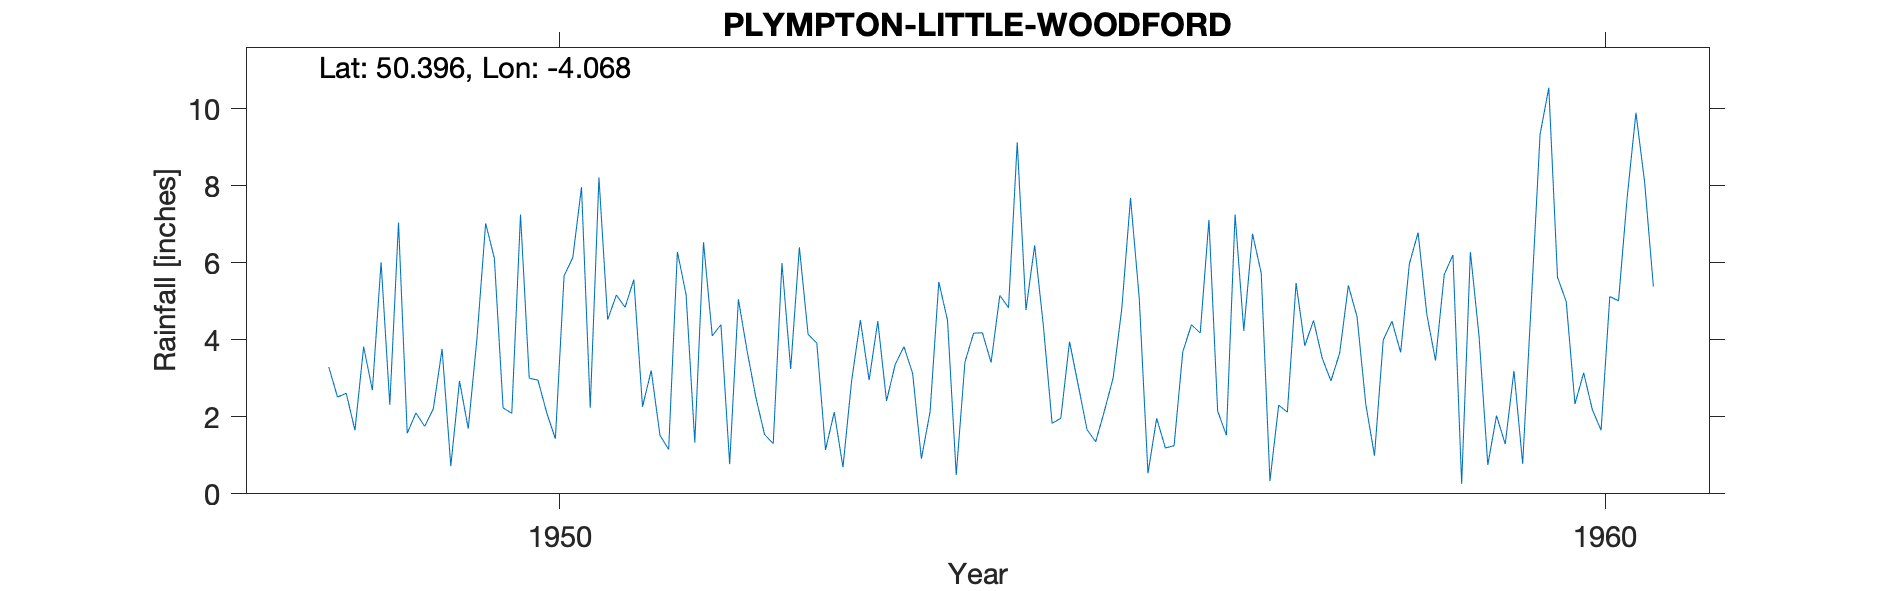

Data behind this chart, as committed beside it:
PLYMPTON-LITTLE-WOODFORD, , , , , , , , , , , , , , , , , , , , 
Grid ref, SX531571, Long, -4.068, Lat, 50.4, Elevation, 80, ft, , , , , , , , , , , , 
Station no, 1640/2, , , , , , , , , , , , , , , , , , , 
, 1941, 1942, 1943, 1944, 1945, 1946, 1947, 1948, 1949, 1950, 1951, 1952, 1953, 1954, 1955, 1956, 1957, 1958, 1959, 1960
January, , , , , , , , , 1.57, 2.09, 5.16, 4.39, 1.14, 2.13, 6.45, 5.08, 4.23, 5.41, 6.2, 5.62
February, , , , , , , , , 2.1, 7.25, 4.84, 0.77, 2.12, 5.5, 4.36, 0.53, 6.75, 4.59, 0.26, 4.99
March, , , , , , , , , 1.75, 3, 5.56, 5.05, 0.69, 4.5, 1.83, 1.96, 5.73, 2.32, 6.28, 2.33
April, , , , , , , , 3.29, 2.21, 2.95, 2.26, 3.71, 2.94, 0.49, 1.96, 1.19, 0.33, 0.99, 4.08, 3.14
May, , , , , , , , 2.51, 3.76, 2.11, 3.2, 2.51, 4.51, 3.42, 3.95, 1.25, 2.3, 3.99, 0.75, 2.18
June, , , , , , , , 2.61, 0.72, 1.43, 1.52, 1.54, 2.95, 4.17, 2.82, 3.69, 2.12, 4.48, 2.03, 1.65
July, , , , , , , , 1.65, 2.93, 5.66, 1.15, 1.3, 4.48, 4.18, 1.67, 4.39, 5.47, 3.67, 1.29, 5.12
August, , , , , , , , 3.82, 1.69, 6.13, 6.28, 5.99, 2.41, 3.41, 1.35, 4.17, 3.84, 5.97, 3.19, 5.01
September, , , , , , , , 2.69, 4.03, 7.96, 5.17, 3.24, 3.36, 5.15, 2.15, 7.11, 4.5, 6.78, 0.78, 7.71
October, , , , , , , , 6.01, 7.02, 2.23, 1.33, 6.4, 3.82, 4.83, 3, 2.15, 3.52, 4.66, 5.02, 9.89
November, , , , , , , , 2.31, 6.11, 8.21, 6.53, 4.14, 3.12, 9.12, 4.81, 1.52, 2.93, 3.46, 9.33, 8.08
December, , , , , , , , 7.04, 2.23, 4.52, 4.1, 3.91, 0.91, 4.77, 7.68, 7.25, 3.65, 5.69, 10.54, 5.38
Total, , , , , , , , , 36.12, 53.54, 47.1, 42.95, 32.45, 51.67, 42.03, 40.29, 45.37, 52.01, 49.75, 61.1
1959 Inspection satisfactory, , , , , , , , , , , , , , , , , , , , 
Station active 1948-2001, , , , , , , , , , , , , , , , , , , , 
Post 1960 Met Office name Little Woodfor…, , , , , , , , , , , , , , , , , , , , 
